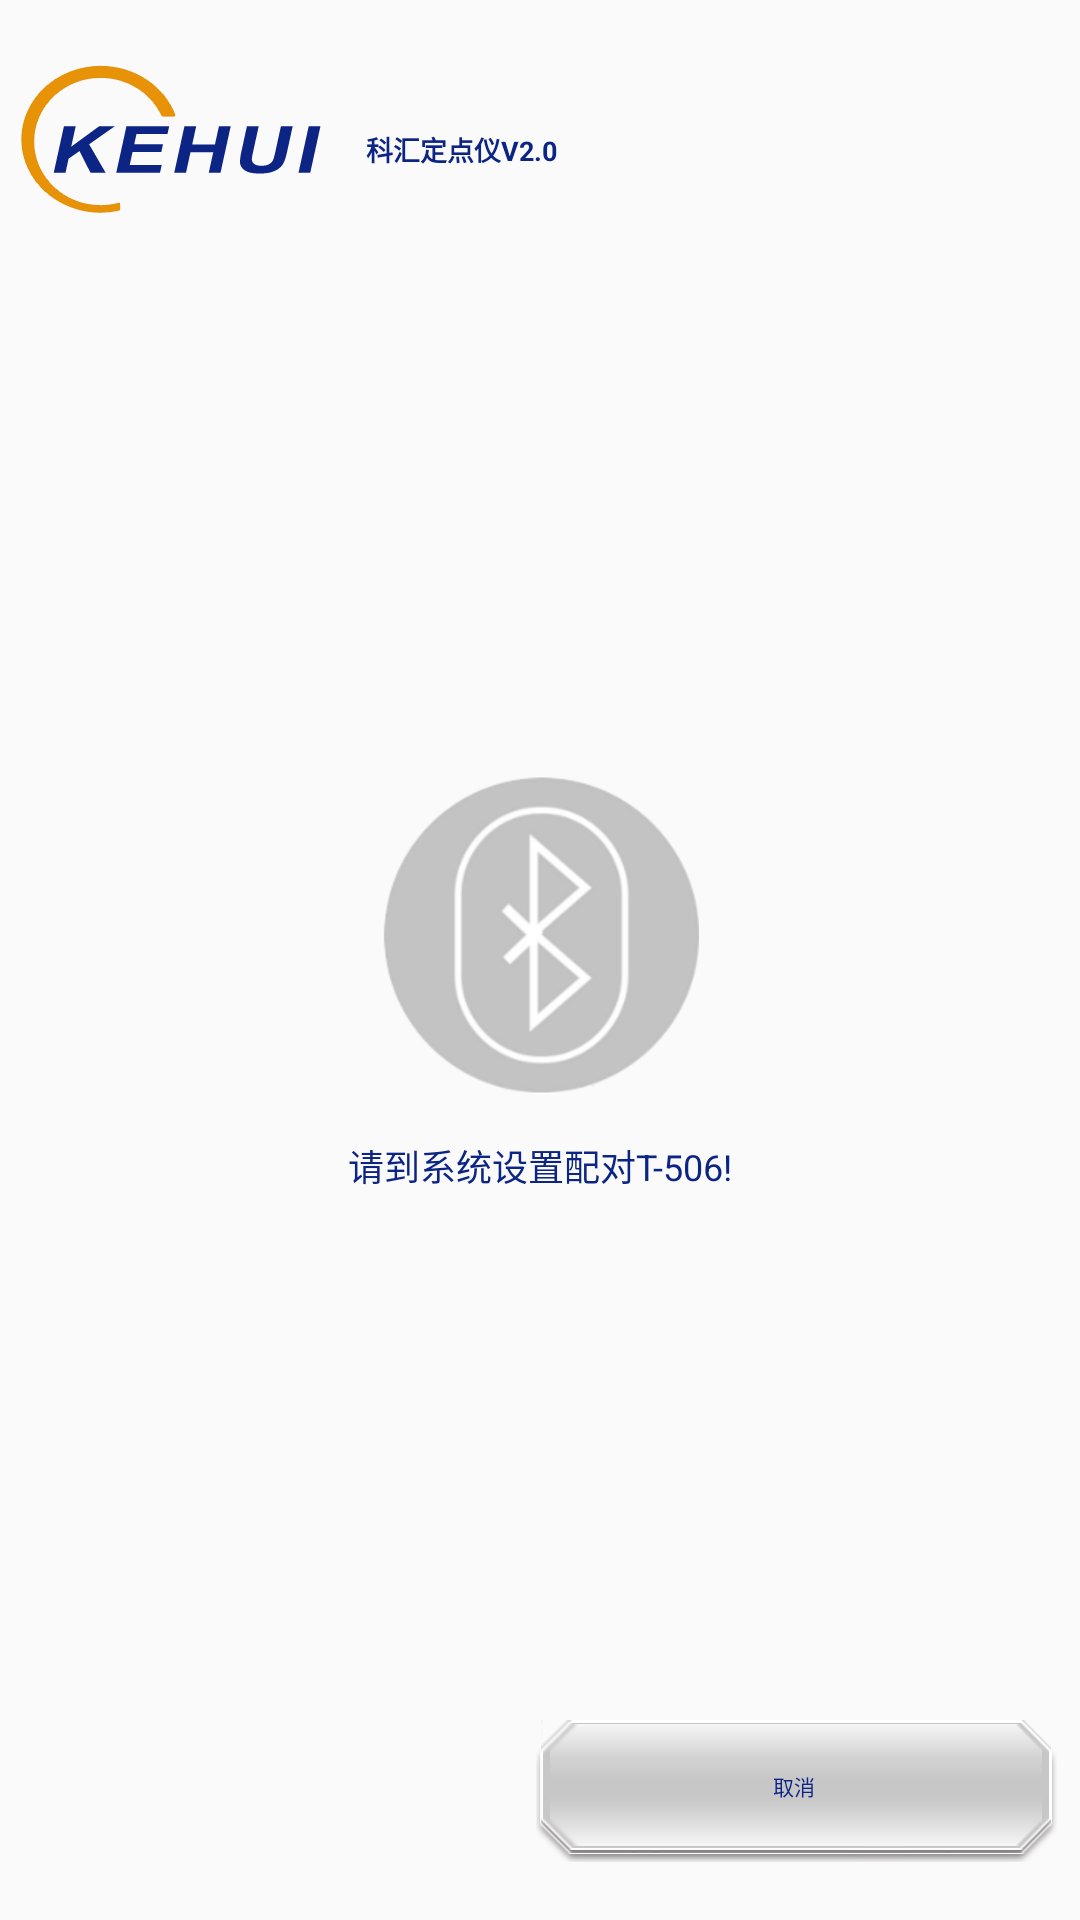

Android layout source for this screen:
<!-- AndroidManifest.xml: activity theme AppTheme.NoActionBar -->
<!-- res/layout/activity_device_list.xml -->
<?xml version="1.0" encoding="utf-8"?>
<LinearLayout xmlns:android="http://schemas.android.com/apk/res/android"
    android:layout_width="match_parent"
    android:layout_height="match_parent"
    android:orientation="vertical">

    <LinearLayout
        android:layout_width="match_parent"
        android:layout_height="wrap_content"
        android:layout_weight="1"
        android:orientation="horizontal">

        <ImageView
            android:layout_width="wrap_content"
            android:layout_height="wrap_content"
            android:layout_gravity="center_vertical"
            android:src="@drawable/bg_device_list_logo" />

        <TextView
            android:id="@+id/tv_app_name"
            android:layout_width="wrap_content"
            android:layout_height="wrap_content"
            android:layout_gravity="center"
            android:layout_marginStart="@dimen/base_dimen_10dp"
            android:layout_marginTop="@dimen/base_dimen_5dp"
            android:text="@string/app_name2"
            android:textColor="@color/blue2"
            android:textSize="@dimen/base_dimen_18sp"
            android:textStyle="bold" />
    </LinearLayout>

    <LinearLayout
        android:layout_width="match_parent"
        android:layout_height="0dp"
        android:layout_weight="12"
        android:orientation="vertical">

        <LinearLayout
            android:layout_width="match_parent"
            android:layout_height="match_parent"
            android:orientation="vertical"
            android:id="@+id/ll_list"
            android:visibility="gone">

            <TextView
                android:id="@+id/title_paired_device"
                android:layout_width="match_parent"
                android:layout_height="wrap_content"
                android:background="@color/gray10"
                android:padding="@dimen/base_dimen_5dp"
                android:text="@string/paired_device"
                android:textColor="@color/gray5"
                android:textSize="@dimen/base_dimen_14sp" />

            <ListView
                android:id="@+id/paired_devices"
                android:layout_width="match_parent"
                android:layout_height="0dp"
                android:layout_weight="1" />

            <TextView
                android:id="@+id/title_new_devices"
                android:layout_width="match_parent"
                android:layout_height="wrap_content"
                android:background="@color/gray10"
                android:padding="@dimen/base_dimen_5dp"
                android:text="@string/new_device"
                android:textColor="@color/gray5"
                android:textSize="@dimen/base_dimen_14sp"
                android:visibility="gone" />    

            <ListView
                android:id="@+id/new_devices"
                android:layout_width="match_parent"
                android:layout_height="0dp"
                android:layout_weight="1"
                android:visibility="gone" />    
        </LinearLayout>

        <LinearLayout
            android:layout_width="match_parent"
            android:layout_height="match_parent"
            android:gravity="center"
            android:id="@+id/ll_no_device"
            android:orientation="vertical">

            <ImageView
                android:layout_width="wrap_content"
                android:layout_height="wrap_content"
                android:layout_gravity="center"
                android:src="@drawable/ic_no_device" />

            <TextView
                android:id="@+id/tv_no_device"
                android:layout_width="wrap_content"
                android:layout_height="wrap_content"
                android:layout_marginTop="10dp"
                android:text="@string/please_find_device"
                android:textColor="@color/blue2"
                android:textSize="@dimen/base_dimen_24sp" />

        </LinearLayout>

    </LinearLayout>

    <LinearLayout
        android:layout_width="match_parent"
        android:layout_height="wrap_content"
        android:layout_weight="1"
        android:gravity="end|center_vertical">

        <Button
            android:id="@+id/button_scan"
            android:layout_width="wrap_content"
            android:layout_height="wrap_content"
            android:layout_marginEnd="@dimen/base_dimen_10dp"
            android:background="@drawable/btn_seek_device"
            android:text="@string/find_device"
            android:textColor="@color/blue2"
            android:textSize="@dimen/base_dimen_14sp"
            android:visibility="gone" />

        <Button
            android:id="@+id/button_cancel"
            android:layout_width="wrap_content"
            android:layout_height="wrap_content"
            android:layout_marginEnd="@dimen/base_dimen_15dp"
            android:background="@drawable/btn_seek_device"
            android:onClick="onCancel"
            android:text="@string/cancel"
            android:textColor="@color/blue2"
            android:textSize="@dimen/base_dimen_14sp" />    
    </LinearLayout>
</LinearLayout>
<!-- resources referenced by this layout -->
<resources>
  <color name="blue2">#0c2483</color>
  <color name="gray10">#4e4e4e</color>
  <color name="gray5">#c8c8c8</color>
  <dimen name="base_dimen_10dp">5dp</dimen>
  <dimen name="base_dimen_14sp">7sp</dimen>
  <dimen name="base_dimen_15dp">7.5dp</dimen>
  <dimen name="base_dimen_18sp">9sp</dimen>
  <dimen name="base_dimen_24sp">12sp</dimen>
  <dimen name="base_dimen_5dp">2.5dp</dimen>
  <!-- drawable bg_device_list_logo: png bitmap (drawable-xxhdpi, 7451 bytes) -->
  <!-- drawable ic_no_device: png bitmap (drawable-xhdpi, 15533 bytes) -->
  <string name="app_name2">科汇定点仪V2.0</string>
  <string name="cancel">取消</string>
  <string name="find_device">查找耳机</string>
  <string name="new_device">未配对设备</string>
  <string name="paired_device">已配对设备</string>
  <string name="please_find_device">请到系统设置配对T-506!</string>
  <style name="AppTheme.NoActionBar" parent="Theme.AppCompat.Light.NoActionBar">
          <item name="colorPrimary">@color/colorPrimary</item>
          <item name="colorPrimaryDark">@color/colorPrimaryDark</item>
          <item name="colorAccent">@color/colorAccent</item>
          <item name="windowActionBar">false</item>
          <item name="windowNoTitle">true</item>
          <item name="android:windowFullscreen">true</item>
          <item name="android:datePickerDialogTheme">@style/MyDatePickerDialogTheme</item>
          <item name="android:windowTranslucentStatus">true</item>
      </style>
  <color name="colorPrimary">#3F51B5</color>
  <color name="colorPrimaryDark">#303F9F</color>
  <color name="colorAccent">#FF4081</color>
  <style name="MyDatePickerDialogTheme" parent="android:Theme.Material.Light.Dialog">
          <item name="android:colorAccent">@color/blue4</item>
      </style>
  <color name="blue4">#173047</color>
</resources>
